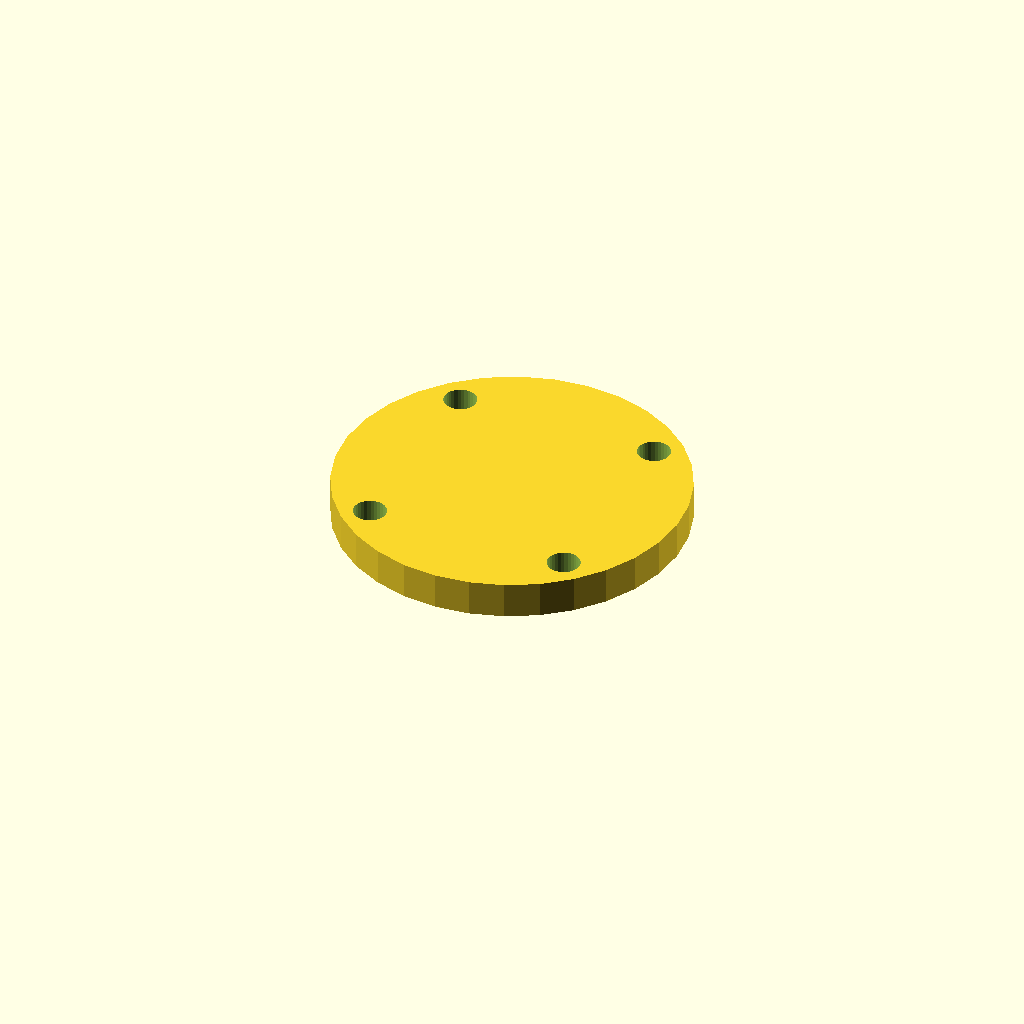
Cell 1: rendered with the file's own defaults.
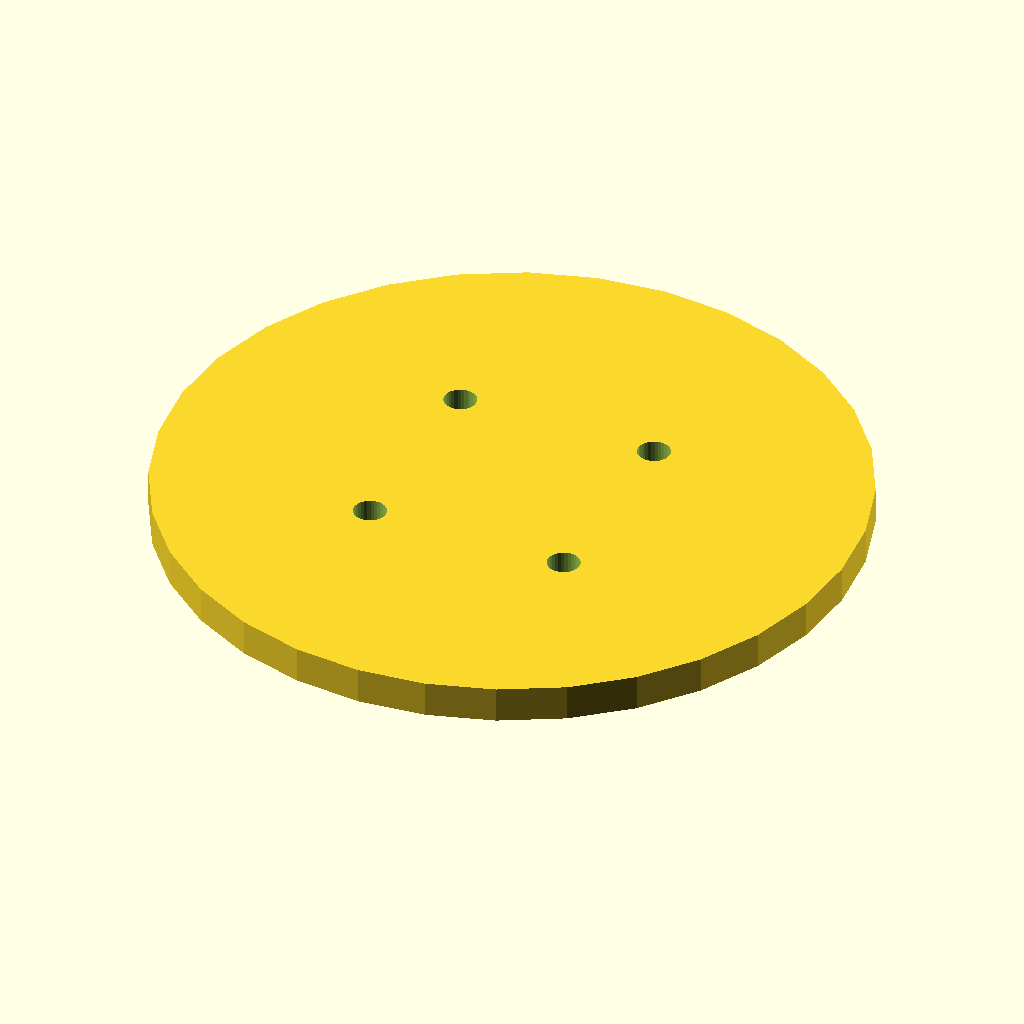
Cell 2: plate_d = 96 (everything else at default).
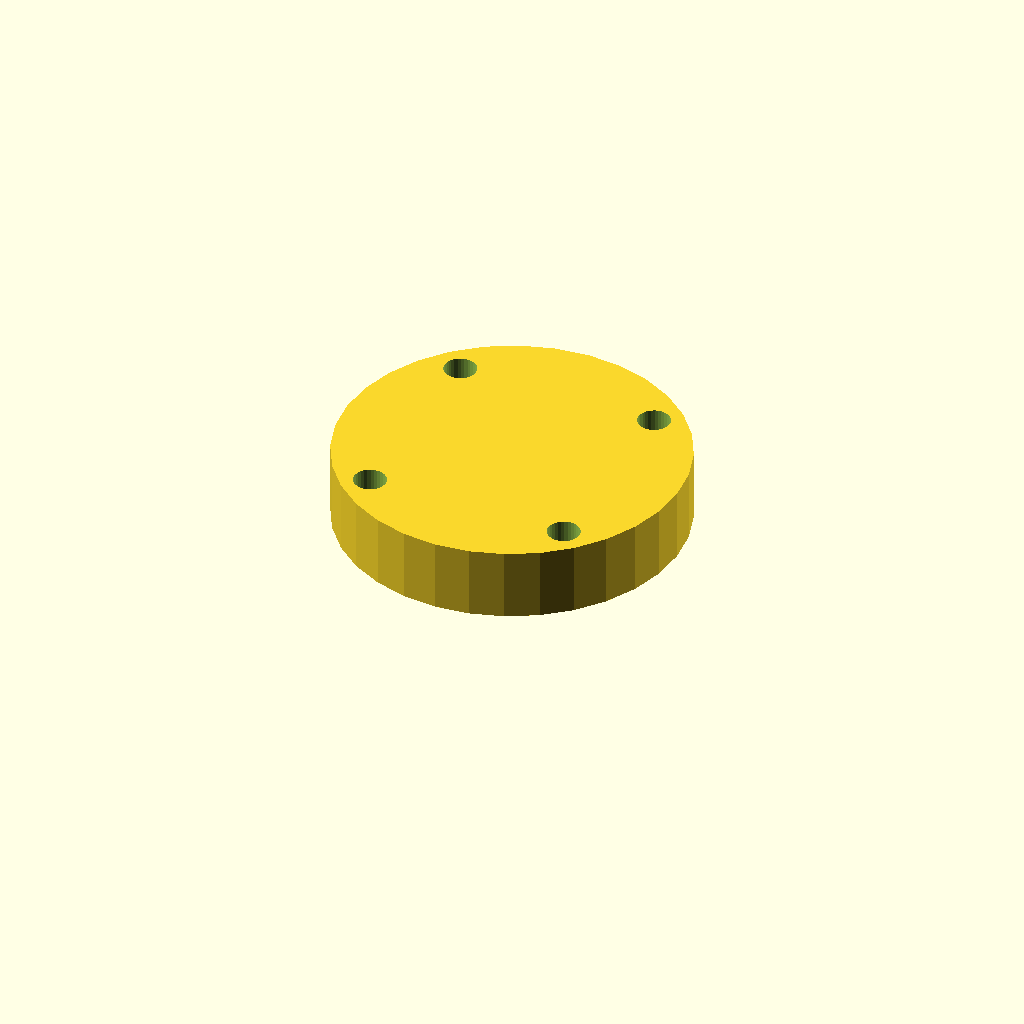
Cell 3 — plate_t set to 10, the other parameters unchanged.
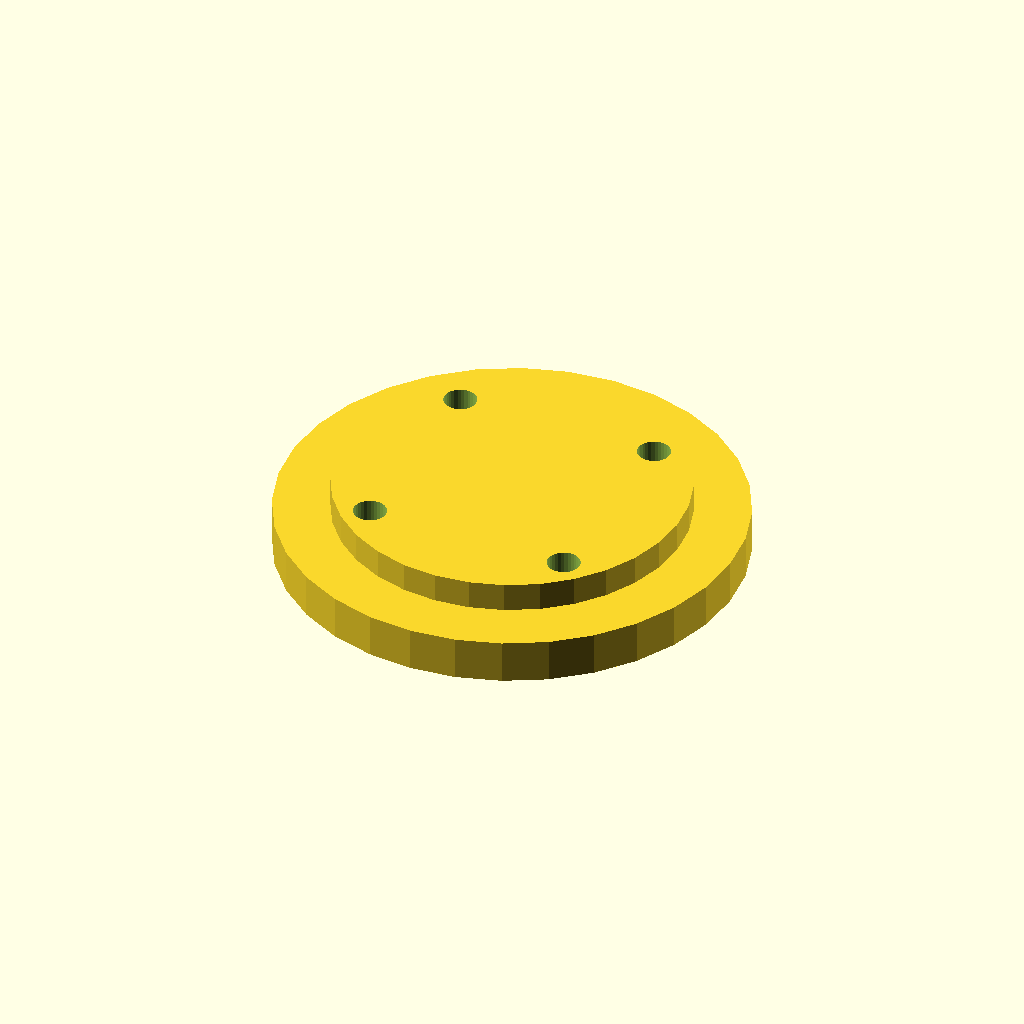
Cell 4 — boss_d set to 63.4, the other parameters unchanged.
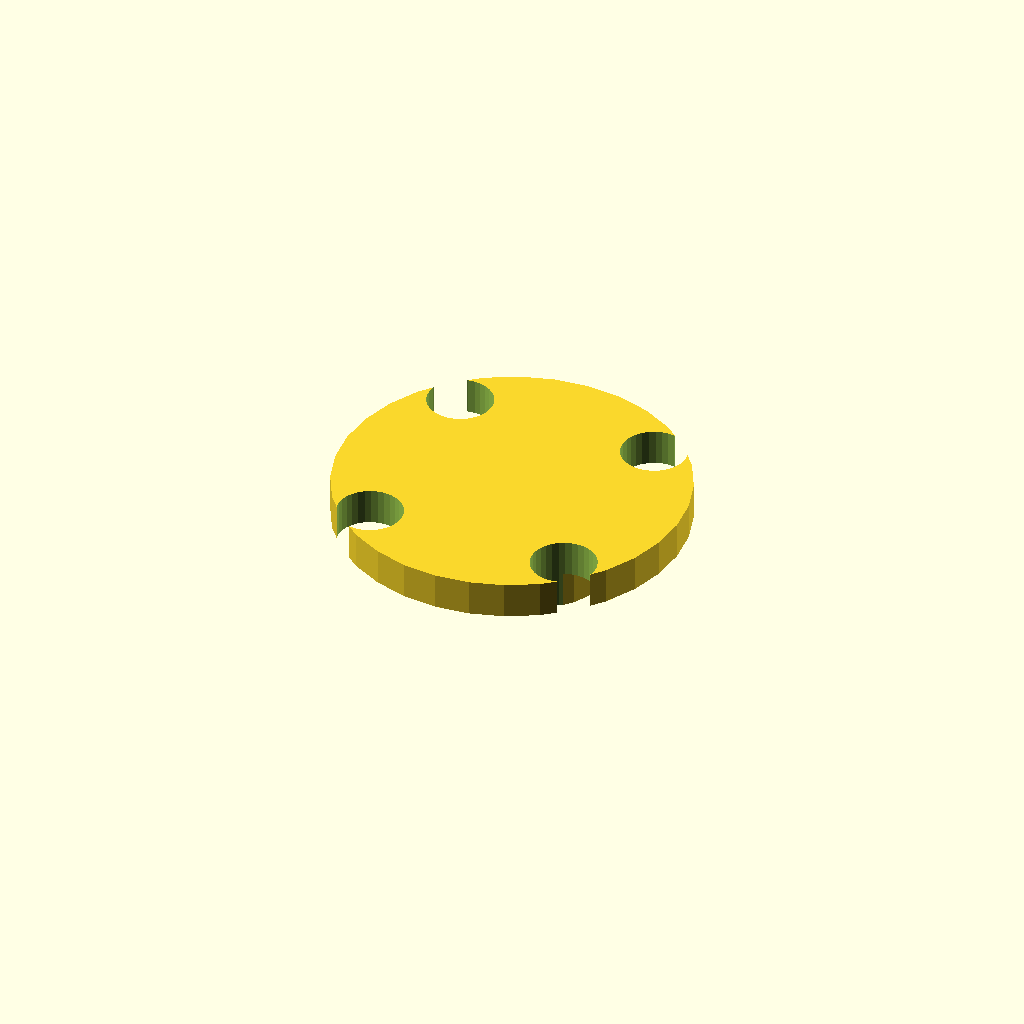
Cell 5: the same model with bolt_d = 9.
All cells are drawn from one camera (rotation 55°, 0°, 25°, orthographic, colour scheme Cornfield), so only the parameter changes between them.
The OpenSCAD source (optional_data/gen2/caps/part_0079.scad):
$fn = 32;

// ----------------------------------------------------------------------
// Retaining cap: 6002 cover, 48 mm, spigot 31.7 mm
// ----------------------------------------------------------------------

// --- parameters (mm) ---
plate_d = 48;             // cover diameter
plate_t = 5;              // cover thickness
boss_d = 31.7;            // spigot that enters the housing
boss_h = 5;               // spigot height
bolt_d = 4.5;             // bolt clearance
bolt_r = 19.93;           // bolt circle radius

module cover() {
  cylinder(h = plate_t, d = plate_d);
}

module spigot() {
  /* sunk 1 mm into the cover; the spigot sets the overall height */
  translate([0, 0, -boss_h]) cylinder(h = boss_h + 1, d = boss_d);
}

difference() {
  union() {
    cover();
    spigot();
  }
  for (i = [0 : 3]) rotate([0, 0, 45 + i * 90]) translate([bolt_r, 0, -boss_h - 1])
    cylinder(h = boss_h + plate_t + 2, d = bolt_d);
}
Parameter table extracted from the source (name, type, default, range or options):
plate_d: number, default 48
plate_t: number, default 5
boss_d: number, default 31.7
boss_h: number, default 5
bolt_d: number, default 4.5
bolt_r: number, default 19.93
